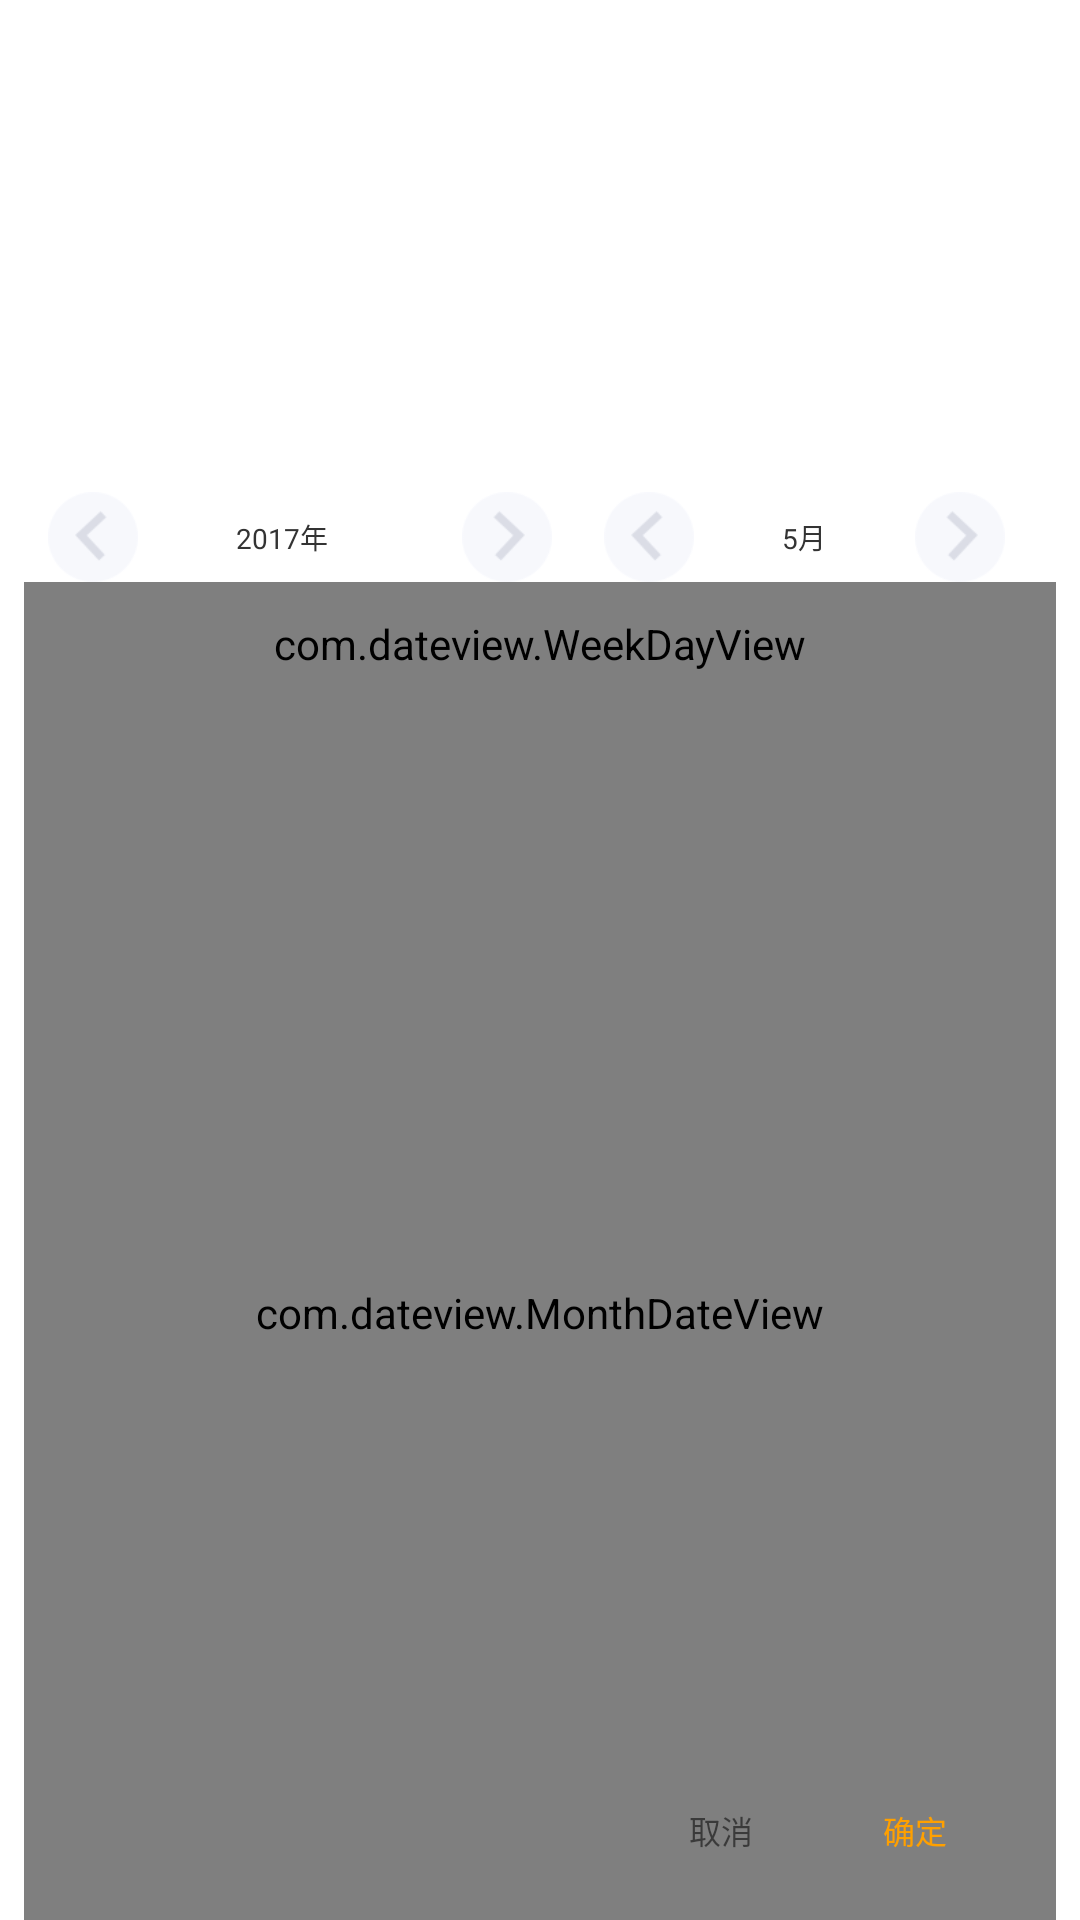

Android layout source for this screen:
<!-- AndroidManifest.xml: application theme AppTheme -->
<!-- res/layout/dataview.xml -->
<?xml version="1.0" encoding="utf-8"?>
<android.support.constraint.ConstraintLayout
    xmlns:android="http://schemas.android.com/apk/res/android"
    xmlns:app="http://schemas.android.com/apk/res-auto"
    xmlns:tools="http://schemas.android.com/tools"
    android:layout_width="fill_parent"
    android:layout_height="fill_parent"
    android:layout_centerInParent="true"
    android:background="#ffffff"
    android:orientation="vertical"
    >

    <TextView
        android:id="@+id/date_year"
        style="@style/myschedule_current_month_tv"
        android:layout_width="80dp"
        android:layout_height="30dp"
        android:layout_alignParentLeft="true"
        android:layout_centerVertical="true"
        android:layout_marginStart="8dp"
        android:gravity="center"
        android:text="2017年"
        app:layout_constraintLeft_toRightOf="@+id/year_last"
        android:layout_marginLeft="8dp"
        app:layout_constraintTop_toTopOf="@+id/year_last"
        android:layout_marginTop="0dp"
        app:layout_constraintBottom_toBottomOf="@+id/year_last"
        android:layout_marginBottom="0dp"/>

    <TextView
        android:id="@+id/data_month"
        style="@style/myschedule_current_month_tv"
        android:layout_width="54dp"
        android:layout_height="30dp"
        android:layout_alignParentRight="true"
        android:layout_centerVertical="true"
        android:layout_marginBottom="0dp"
        android:layout_marginEnd="10dp"
        android:layout_marginTop="8dp"
        android:gravity="center"
        android:text="5月"
        app:layout_constraintBottom_toBottomOf="@+id/month_last"
        app:layout_constraintTop_toTopOf="@+id/month_last"
        app:layout_constraintVertical_bias="1.0"
        app:layout_constraintRight_toLeftOf="@+id/month_next"
        android:layout_marginRight="8dp"/>

    <com.dateview.WeekDayView
        android:id="@+id/weekDayView"
        android:layout_width="0dp"
        android:layout_height="41dp"
        android:layout_marginBottom="0dp"
        android:layout_marginEnd="8dp"
        android:layout_marginLeft="8dp"
        android:layout_marginRight="8dp"
        android:layout_marginStart="8dp"
        android:layout_marginTop="0dp"
        android:background="#ffffffff"
        app:layout_constraintBottom_toTopOf="@+id/monthDateView"
        app:layout_constraintHorizontal_bias="0.0"
        app:layout_constraintLeft_toLeftOf="parent"
        app:layout_constraintRight_toRightOf="parent"
        app:layout_constraintTop_toTopOf="parent"
        app:layout_constraintVertical_bias="1.0"/>

    <com.dateview.MonthDateView
        android:id="@+id/monthDateView"
        android:layout_width="0dp"
        android:layout_height="405dp"
        android:layout_marginBottom="0dp"
        android:layout_marginEnd="8dp"
        android:layout_marginLeft="8dp"
        android:layout_marginRight="8dp"
        android:layout_marginStart="8dp"
        android:background="#ffffffff"
        app:layout_constraintBottom_toBottomOf="parent"
        app:layout_constraintHorizontal_bias="0.0"
        app:layout_constraintHorizontal_weight="1"
        app:layout_constraintLeft_toLeftOf="parent"
        app:layout_constraintRight_toRightOf="parent"/>

    <TextView
        android:onClick="ViewClickListener"
        android:id="@+id/date_cancel"
        android:layout_width="72dp"
        android:layout_height="60dp"
        android:layout_marginEnd="18dp"
        android:layout_marginLeft="8dp"
        android:layout_marginRight="18dp"
        android:layout_marginStart="8dp"
        android:gravity="center_vertical|right"
        android:text="取消"
        android:textSize="32px"
        app:layout_constraintBottom_toBottomOf="@+id/monthDateView"
        app:layout_constraintHorizontal_bias="1.0"
        app:layout_constraintLeft_toLeftOf="parent"
        app:layout_constraintRight_toLeftOf="@+id/date_sumber"/>

    <TextView

        android:id="@+id/date_sumber"
        android:layout_width="72dp"
        android:layout_height="60dp"
        android:layout_marginEnd="11dp"
        android:layout_marginRight="0dp"
        android:gravity="center"
        android:text="确定"
        android:onClick="ViewClickListener"
        android:textColor="#ffa000"
        android:textSize="32px"
        app:layout_constraintBottom_toBottomOf="@+id/monthDateView"
        app:layout_constraintRight_toRightOf="@+id/monthDateView"
        android:layout_marginBottom="0dp"/>

    <View
        android:onClick="ViewClickListener"
        android:id="@+id/month_last"
        android:layout_width="30dp"
        android:layout_height="30dp"
        android:layout_alignParentRight="true"
        android:layout_centerVertical="true"
        android:background="@mipmap/img_last"
        app:layout_constraintTop_toTopOf="@+id/year_next"
        android:layout_marginTop="0dp"
        app:layout_constraintBottom_toBottomOf="@+id/year_next"
        android:layout_marginBottom="0dp"
        app:layout_constraintLeft_toRightOf="@+id/year_next"
        android:layout_marginLeft="8dp"
        app:layout_constraintVertical_bias="0.0"
        app:layout_constraintRight_toLeftOf="@+id/data_month"
        android:layout_marginRight="8dp"
        app:layout_constraintHorizontal_bias="0.857">

    </View>

    <View
        android:onClick="ViewClickListener"
        android:id="@+id/year_next"
        android:layout_width="30dp"
        android:layout_height="30dp"
        android:layout_marginStart="20dp"
        android:background="@mipmap/img_next"
        app:layout_constraintLeft_toRightOf="@+id/date_year"
        android:layout_marginLeft="8dp"
        app:layout_constraintTop_toTopOf="@+id/date_year"
        android:layout_marginTop="0dp"
        app:layout_constraintBottom_toBottomOf="@+id/date_year"
        android:layout_marginBottom="0dp"
        app:layout_constraintVertical_bias="0.0">

    </View>

    <View
        android:onClick="ViewClickListener"
        android:id="@+id/year_last"
        android:layout_width="30dp"
        android:layout_height="30dp"
        android:layout_alignParentLeft="true"
        android:layout_centerVertical="true"
        android:layout_marginStart="16dp"
        android:background="@mipmap/img_last"
        android:layout_marginLeft="8dp"
        app:layout_constraintLeft_toLeftOf="parent"
        app:layout_constraintTop_toTopOf="parent"
        android:layout_marginTop="0dp"
        android:layout_marginBottom="0dp"
        app:layout_constraintBottom_toTopOf="@+id/weekDayView"
        app:layout_constraintVertical_bias="1.0">

    </View>

    <View
        android:onClick="ViewClickListener"
        android:id="@+id/month_next"
        android:layout_width="30dp"
        android:layout_height="30dp"
        android:layout_alignParentRight="true"
        android:layout_centerVertical="true"
        android:layout_marginEnd="25dp"
        android:background="@mipmap/img_next"
        android:layout_marginRight="8dp"
        app:layout_constraintRight_toRightOf="parent"
        app:layout_constraintTop_toTopOf="@+id/data_month"
        android:layout_marginTop="0dp"
        app:layout_constraintBottom_toBottomOf="@+id/data_month"
        android:layout_marginBottom="0dp"
        app:layout_constraintVertical_bias="0.0">
    </View>

</android.support.constraint.ConstraintLayout>
<!-- resources referenced by this layout -->
<resources>
  <!-- mipmap img_last: png bitmap (mipmap-xxhdpi, 1913 bytes) -->
  <!-- mipmap img_next: png bitmap (mipmap-xxhdpi, 1964 bytes) -->
  <style name="myschedule_current_month_tv">
          <item name="android:textColor">#FF333333</item>
          <item name="android:textSize">28px</item>
      </style>
  <style name="AppTheme" parent="Theme.AppCompat.Light.DarkActionBar">
          
          <item name="colorPrimary">@color/colorPrimary</item>
          <item name="colorPrimaryDark">@color/colorPrimaryDark</item>
          <item name="colorAccent">@color/colorAccent</item>
      </style>
  <!-- not gathered from this repository: default colours our renderer supplied (Android Studio template values) -->
  <color name="colorPrimary">#FF6200EE</color>
  <color name="colorPrimaryDark">#FF3700B3</color>
  <color name="colorAccent">#FF03DAC5</color>
</resources>
